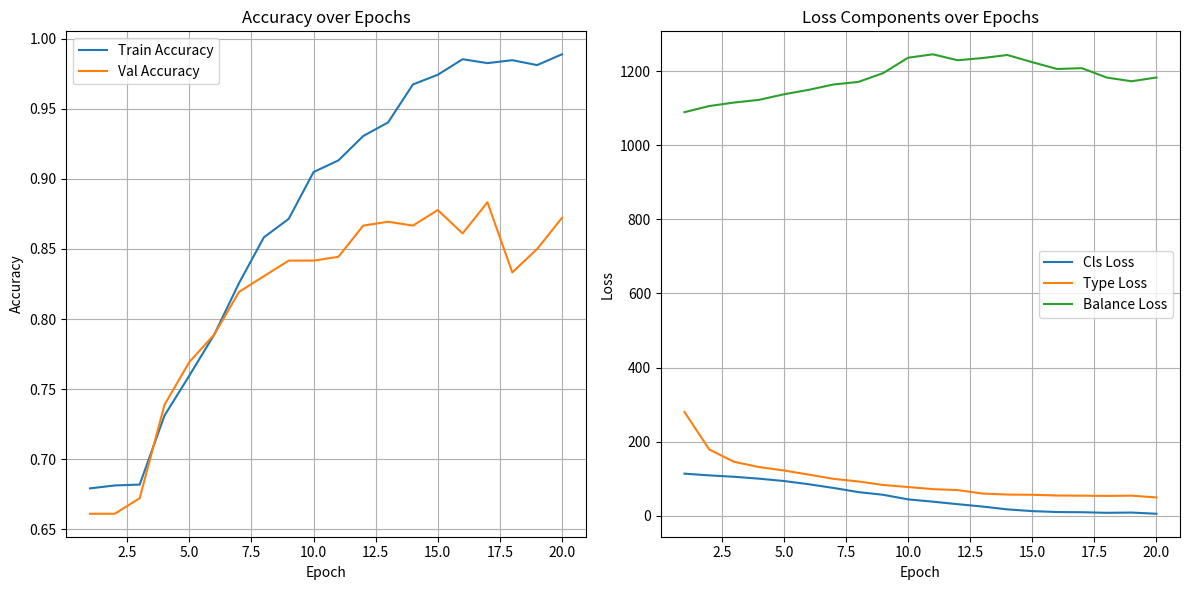

The matplotlib source for this figure:
import matplotlib.pyplot as plt

epochs = list(range(1, 21))
train_acc = [0.6792, 0.6813, 0.6819, 0.7312, 0.7597, 0.7889, 0.8257, 0.8583, 0.8715, 0.9049,
             0.9132, 0.9306, 0.9403, 0.9674, 0.9743, 0.9854, 0.9826, 0.9847, 0.9812, 0.9889]
val_acc = [0.6611, 0.6611, 0.6722, 0.7389, 0.7694, 0.7889, 0.8194, 0.8306, 0.8417, 0.8417,
           0.8444, 0.8667, 0.8694, 0.8667, 0.8778, 0.8611, 0.8833, 0.8333, 0.8500, 0.8722]
loss_cls = [113.9135, 109.1764, 105.4306, 100.3682, 94.0457, 85.3583, 75.3171, 64.1133, 56.8287, 44.5033,
            38.2933, 31.5045, 25.0806, 17.4439, 12.8052, 10.3310, 9.7646, 8.2249, 8.9116, 5.6877]
loss_type = [280.4368, 179.0824, 145.7054, 131.6528, 122.5481, 111.2984, 99.8190, 92.7897, 83.3257, 77.7636,
             72.1219, 69.5222, 60.1823, 57.4561, 56.8441, 54.8792, 54.4696, 53.7525, 54.5551, 49.5826]
loss_bal = [1089.1979, 1105.8142, 1115.2346, 1122.4091, 1137.3923, 1149.4216, 1163.9625, 1170.8226, 1194.6027,
            1236.1141, 1245.3545, 1229.2983, 1235.3053, 1243.4868, 1224.1358, 1205.7616, 1208.0060, 1182.6796,
            1172.6235, 1182.7888]

plt.figure(figsize=(12, 6))

# Plot Accuracy
plt.subplot(1, 2, 1)
plt.plot(epochs, train_acc, label='Train Accuracy')
plt.plot(epochs, val_acc, label='Val Accuracy')
plt.xlabel("Epoch")
plt.ylabel("Accuracy")
plt.title("Accuracy over Epochs")
plt.legend()
plt.grid(True)

# Plot Losses
plt.subplot(1, 2, 2)
plt.plot(epochs, loss_cls, label='Cls Loss')
plt.plot(epochs, loss_type, label='Type Loss')
plt.plot(epochs, loss_bal, label='Balance Loss')
plt.xlabel("Epoch")
plt.ylabel("Loss")
plt.title("Loss Components over Epochs")
plt.legend()
plt.grid(True)

plt.tight_layout()
plt.savefig("loss_plot.png")
plt.show()
